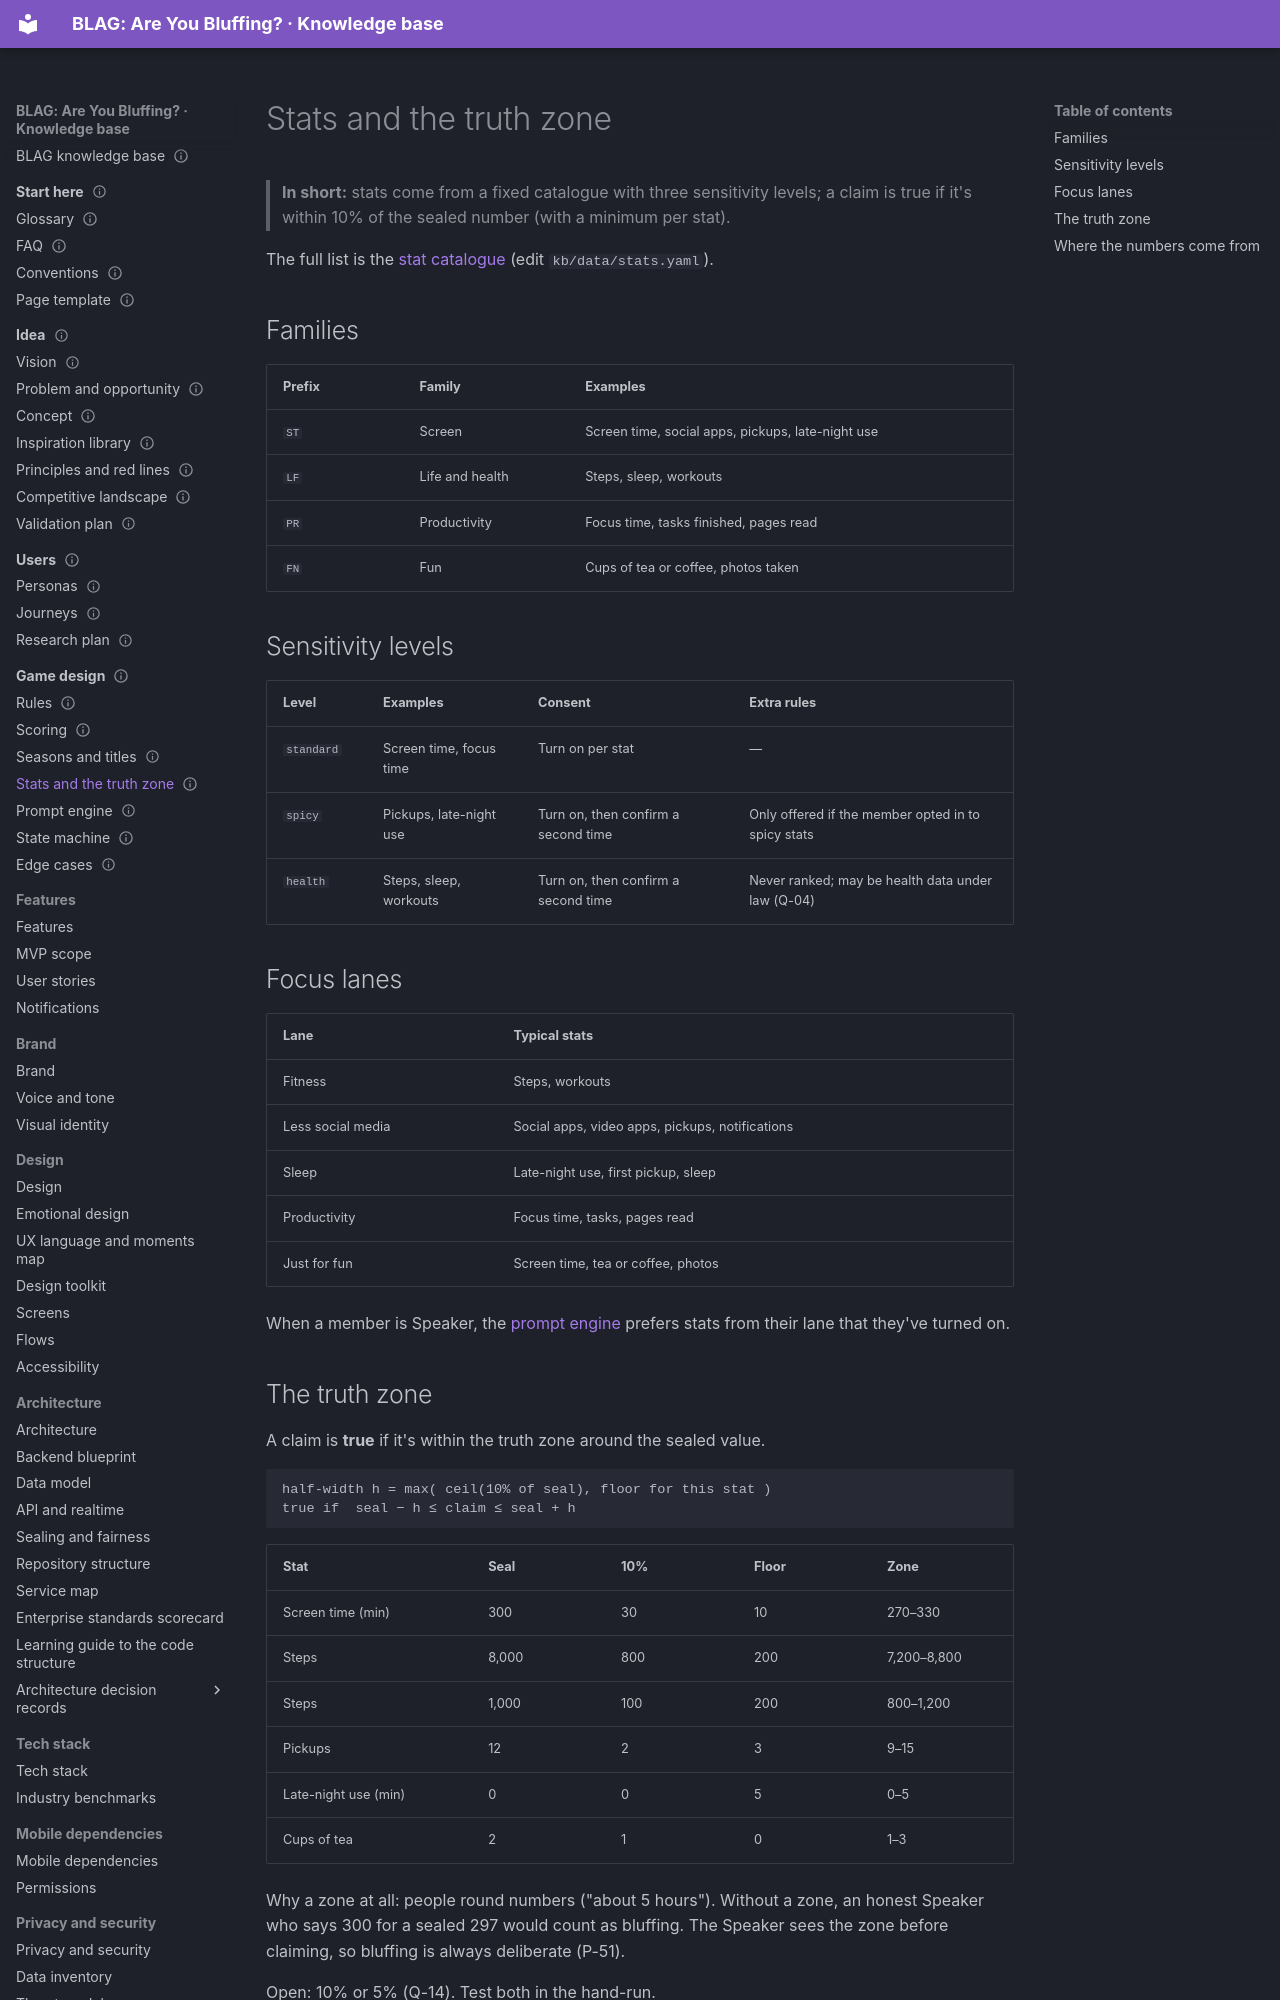

repository: VIsHnu1762/blag · page: 03-game-design/stats-and-truth-zone/index.html · generator: mkdocs

---
id: game.stats
title: Stats and the truth zone
section: 03-game-design
status: proposal
summary: "What stats can be claimed about, their sensitivity levels and consent rules, and how the truth zone decides whether a claim is true."
order: 4
last_updated: 2026-11-04
audience: [product, developers, design]
related: [registers.stats, game.scoring, mobile.home, privacy.home]
---

# Stats and the truth zone

> **In short:** stats come from a fixed catalogue with three sensitivity levels; a claim is true if it's within 10% of the sealed number (with a minimum per stat).

The full list is the [stat catalogue](../registers/stats.md) (edit
`kb/data/stats.yaml`).

## Families

| Prefix | Family | Examples |
|---|---|---|
| `ST` | Screen | Screen time, social apps, pickups, late-night use |
| `LF` | Life and health | Steps, sleep, workouts |
| `PR` | Productivity | Focus time, tasks finished, pages read |
| `FN` | Fun | Cups of tea or coffee, photos taken |

## Sensitivity levels

| Level | Examples | Consent | Extra rules |
|---|---|---|---|
| `standard` | Screen time, focus time | Turn on per stat | — |
| `spicy` | Pickups, late-night use | Turn on, then confirm a second time | Only offered if the member opted in to spicy stats |
| `health` | Steps, sleep, workouts | Turn on, then confirm a second time | Never ranked; may be health data under law (Q-04) |

## Focus lanes

| Lane | Typical stats |
|---|---|
| Fitness | Steps, workouts |
| Less social media | Social apps, video apps, pickups, notifications |
| Sleep | Late-night use, first pickup, sleep |
| Productivity | Focus time, tasks, pages read |
| Just for fun | Screen time, tea or coffee, photos |

When a member is Speaker, the [prompt engine](prompt-engine.md) prefers stats
from their lane that they've turned on.
